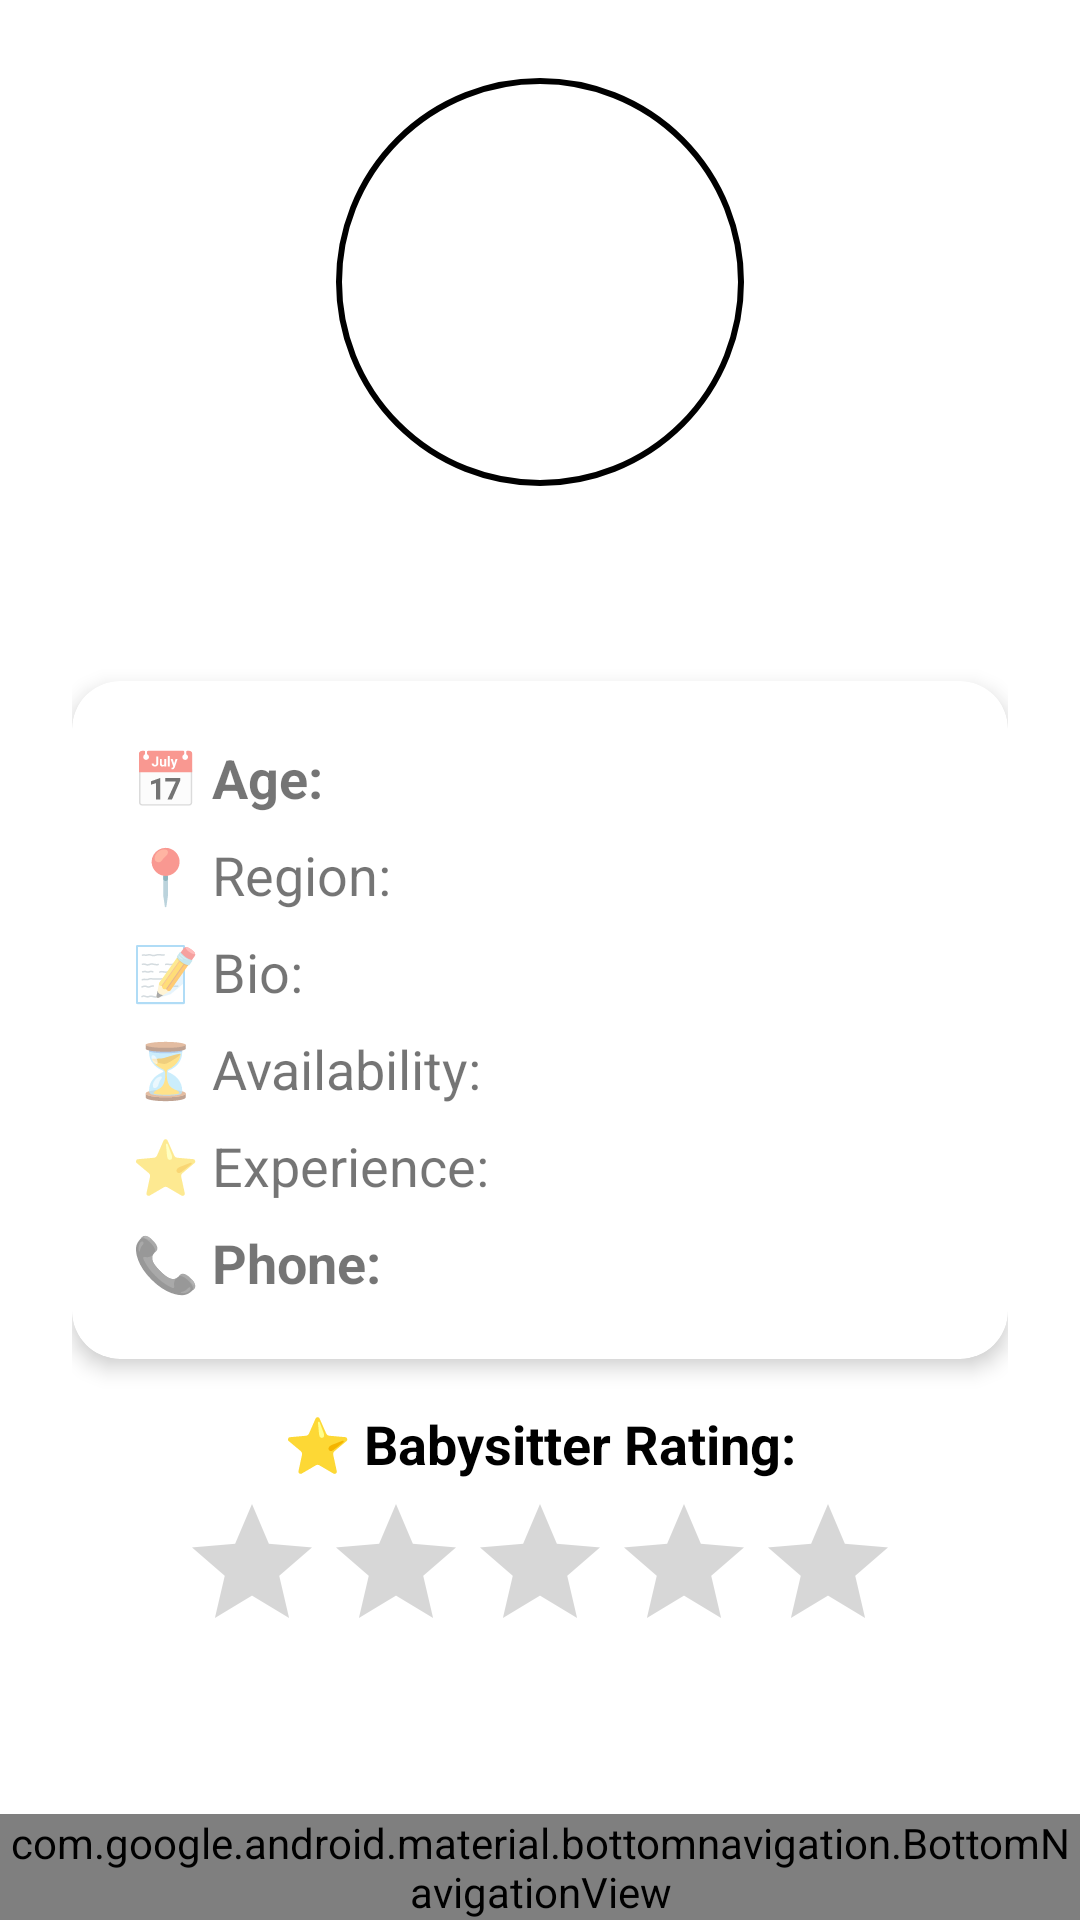

Android layout source for this screen:
<!-- AndroidManifest.xml: application theme Theme.BabysitterFinder -->
<!-- res/layout/own_babysitter_profile.xml -->
<?xml version="1.0" encoding="utf-8"?>
<androidx.constraintlayout.widget.ConstraintLayout xmlns:android="http://schemas.android.com/apk/res/android"
    xmlns:app="http://schemas.android.com/apk/res-auto"
    xmlns:tools="http://schemas.android.com/tools"
    android:layout_width="match_parent"
    android:layout_height="match_parent"
    android:background="@color/white"
    tools:context=".activities.OwnBabysitterProfile">

    <ScrollView
        android:layout_width="match_parent"
        android:layout_height="match_parent"
        android:paddingBottom="100dp"
        app:layout_constraintTop_toTopOf="parent">

        <LinearLayout
            android:layout_width="match_parent"
            android:layout_height="wrap_content"
            android:gravity="center_horizontal"
            android:orientation="vertical"
            android:padding="24dp">

            <RelativeLayout
                android:layout_width="match_parent"
                android:layout_height="wrap_content">

                <com.google.android.material.imageview.ShapeableImageView
                    android:id="@+id/babysitterImage"
                    android:layout_width="140dp"
                    android:layout_height="140dp"
                    android:layout_centerInParent="true"
                    android:padding="3dp"
                    android:scaleType="centerCrop"
                    app:shapeAppearanceOverlay="@style/CircularImage"
                    app:strokeColor="@color/black"
                    app:strokeWidth="2dp" />

                <ImageView
                    android:id="@+id/logoutIcon"
                    android:layout_width="36dp"
                    android:layout_height="36dp"
                    android:layout_alignParentEnd="true"
                    android:layout_marginTop="16dp"
                    android:layout_marginEnd="16dp"
                    android:contentDescription="Logout"
                    android:src="@drawable/ic_logout"
                    app:tint="@color/black" />
            </RelativeLayout>

            <TextView
                android:id="@+id/babysitterName"
                android:layout_width="wrap_content"
                android:layout_height="wrap_content"
                android:layout_marginTop="12dp"
                android:textColor="@color/black"
                android:textSize="26sp"
                android:textStyle="bold" />

            <androidx.cardview.widget.CardView
                android:layout_width="match_parent"
                android:layout_height="wrap_content"
                android:layout_marginTop="16dp"
                android:background="@color/white"
                app:cardCornerRadius="16dp"
                app:cardElevation="4dp">

                <LinearLayout
                    android:layout_width="match_parent"
                    android:layout_height="wrap_content"
                    android:orientation="vertical"
                    android:padding="20dp">

                    <TextView
                        android:id="@+id/babysitterAge"
                        android:layout_width="match_parent"
                        android:layout_height="wrap_content"
                        android:paddingBottom="8dp"
                        android:text="📅 Age: "
                        android:textSize="18sp"
                        android:textStyle="bold" />

                    <TextView
                        android:id="@+id/babysitterRegion"
                        android:layout_width="match_parent"
                        android:layout_height="wrap_content"
                        android:paddingBottom="8dp"
                        android:text="📍 Region: "
                        android:textSize="18sp" />

                    <TextView
                        android:id="@+id/babysitterBio"
                        android:layout_width="match_parent"
                        android:layout_height="wrap_content"
                        android:paddingBottom="8dp"
                        android:text="📝 Bio: "
                        android:textSize="18sp" />

                    <TextView
                        android:id="@+id/babysitterAvailability"
                        android:layout_width="match_parent"
                        android:layout_height="wrap_content"
                        android:paddingBottom="8dp"
                        android:text="⏳ Availability: "
                        android:textSize="18sp" />

                    <TextView
                        android:id="@+id/babysitterExperience"
                        android:layout_width="match_parent"
                        android:layout_height="wrap_content"
                        android:paddingBottom="8dp"
                        android:text="⭐ Experience: "
                        android:textSize="18sp" />

                    <TextView
                        android:id="@+id/babysitterPhoneNumber"
                        android:layout_width="match_parent"
                        android:layout_height="wrap_content"
                        android:text="📞 Phone: "
                        android:textSize="18sp"
                        android:textStyle="bold" />
                </LinearLayout>

            </androidx.cardview.widget.CardView>

            <TextView
                android:layout_width="wrap_content"
                android:layout_height="wrap_content"
                android:layout_marginTop="16dp"
                android:text="⭐ Babysitter Rating:"
                android:textColor="@color/black"
                android:textSize="18sp"
                android:textStyle="bold" />

            <RatingBar
                android:id="@+id/ratingBar"
                android:layout_width="wrap_content"
                android:layout_height="wrap_content"
                android:layout_marginTop="4dp"
                android:isIndicator="true"
                android:numStars="5"
                android:rating="0"
                android:stepSize="0.5" />
        </LinearLayout>
    </ScrollView>

    <com.google.android.material.bottomnavigation.BottomNavigationView
        android:id="@+id/bottom_navigation"
        android:layout_width="match_parent"
        android:layout_height="wrap_content"
        app:itemIconTint="@color/black"
        app:itemTextColor="@color/black"
        app:layout_constraintBottom_toBottomOf="parent"
        app:menu="@menu/bottom_navigation_menu" />

</androidx.constraintlayout.widget.ConstraintLayout>
<!-- resources referenced by this layout -->
<resources>
  <color name="black">#FF000000</color>
  <color name="white">#FFFFFFFF</color>
  <style name="CircularImage">
          <item name="cornerFamily">rounded</item>
          <item name="cornerSize">50%</item>
      </style>
  <style name="Theme.BabysitterFinder" parent="android:Theme.Material.Light.NoActionBar" />
</resources>
